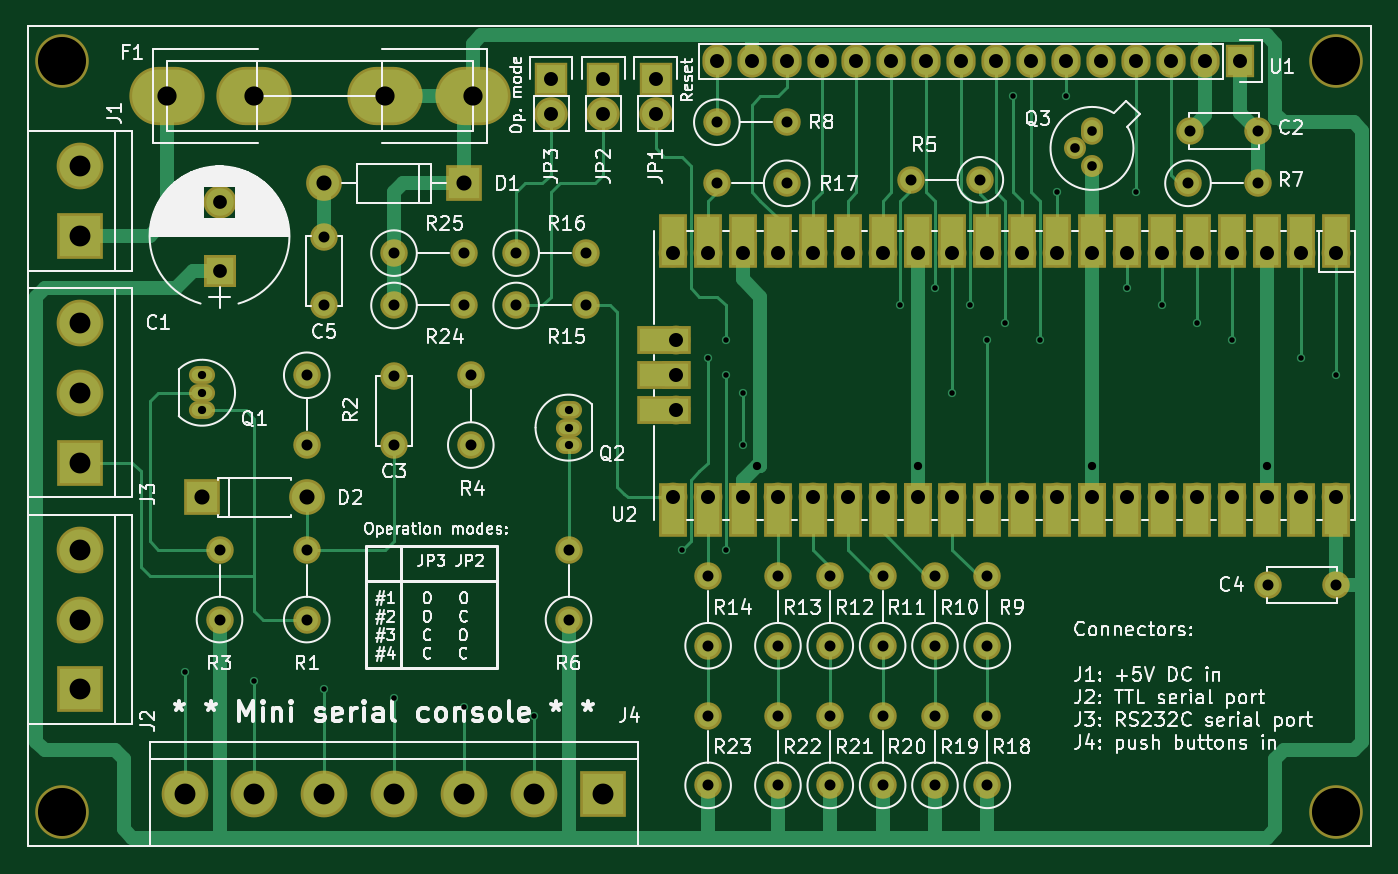
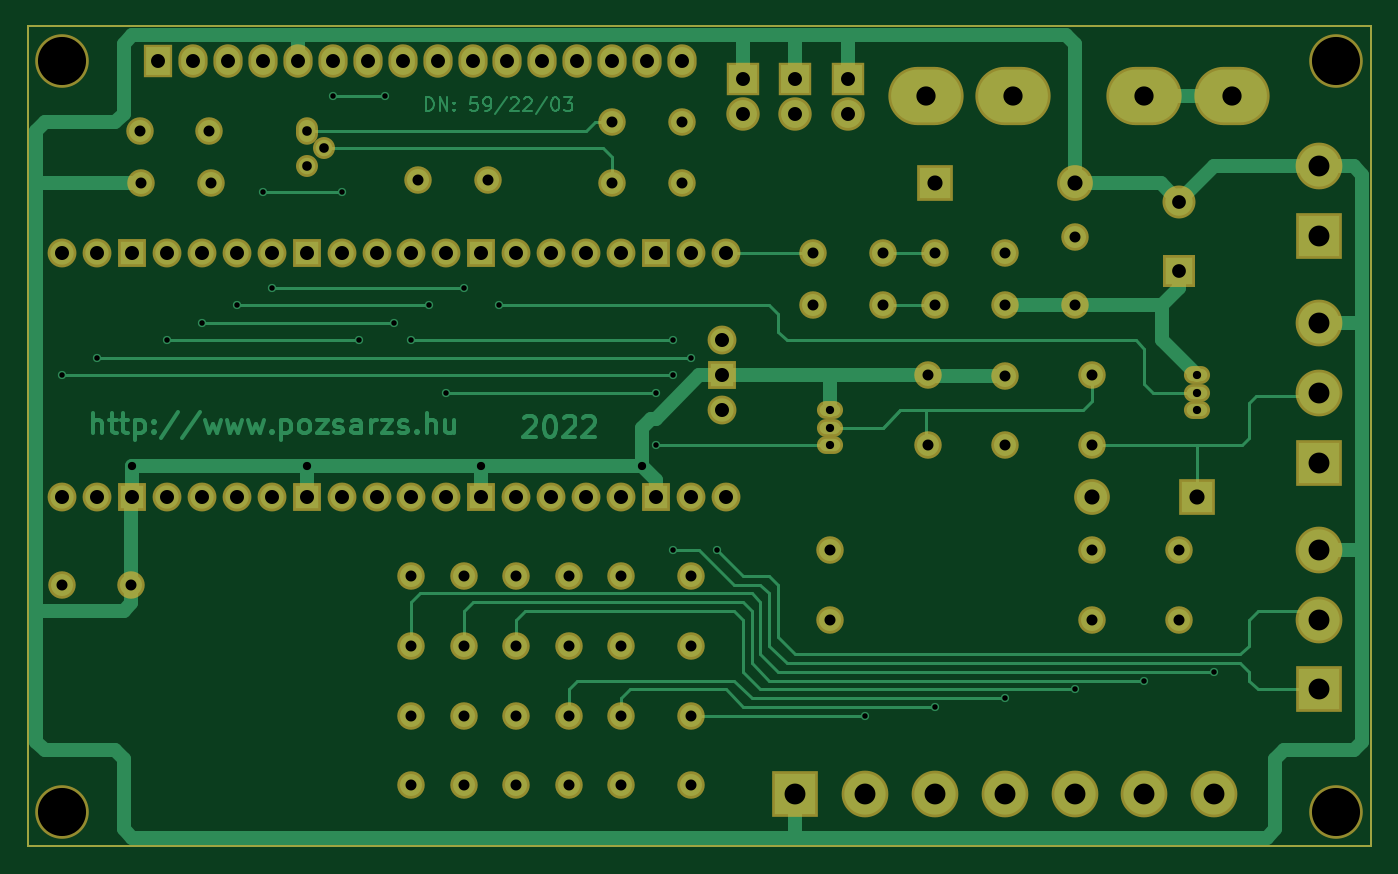
Circuit board: 8 layer files. Board 97.8 x 59.7 mm.
- bottom_copper: mini-serial-console-B.Cu.gbr (27055 bytes)
- bottom_mask: mini-serial-console-B.Mask.gbr (5583 bytes)
- outline: mini-serial-console-Edge.Cuts.gbr (511 bytes)
- top_copper: mini-serial-console-F.Cu.gbr (20035 bytes)
- top_mask: mini-serial-console-F.Mask.gbr (6759 bytes)
- top_silk: mini-serial-console-F.SilkS.gbr (96372 bytes)
- drill: mini-serial-console-NPTH.drl (236 bytes)
- drill: mini-serial-console.drl (3590 bytes)

=== bottom_copper: mini-serial-console-B.Cu.gbr (27055 bytes, source omitted) ===
=== bottom_mask: mini-serial-console-B.Mask.gbr ===
G04 #@! TF.FileFunction,Soldermask,Bot*
%FSLAX46Y46*%
G04 Gerber Fmt 4.6, Leading zero omitted, Abs format (unit mm)*
G04 Created by KiCad (PCBNEW 4.0.5+dfsg1-4+deb9u1) date Tue Oct 18 20:11:00 2022*
%MOMM*%
%LPD*%
G01*
G04 APERTURE LIST*
%ADD10C,0.100000*%
%ADD11C,0.150000*%
%ADD12O,2.100000X2.100000*%
%ADD13R,2.100000X2.100000*%
%ADD14C,2.000000*%
%ADD15O,2.000000X2.000000*%
%ADD16R,3.400000X3.400000*%
%ADD17C,3.400000*%
%ADD18C,3.900000*%
%ADD19R,2.127200X2.432000*%
%ADD20O,2.127200X2.432000*%
%ADD21R,2.400000X2.400000*%
%ADD22C,2.400000*%
%ADD23R,2.600000X2.600000*%
%ADD24O,2.600000X2.600000*%
%ADD25O,5.480000X4.240000*%
%ADD26R,2.432000X2.432000*%
%ADD27O,2.432000X2.432000*%
%ADD28O,1.901140X1.299160*%
%ADD29O,1.600000X2.000000*%
%ADD30O,1.600000X1.600000*%
G04 APERTURE END LIST*
D10*
D11*
X193802000Y-68834000D02*
X193802000Y-128524000D01*
X96012000Y-68834000D02*
X193802000Y-68834000D01*
X96012000Y-128524000D02*
X96012000Y-68834000D01*
X193802000Y-128524000D02*
X96012000Y-128524000D01*
D12*
X191262000Y-85344000D03*
X188722000Y-85344000D03*
D13*
X186182000Y-85344000D03*
D12*
X183642000Y-85344000D03*
X181102000Y-85344000D03*
X178562000Y-85344000D03*
X176022000Y-85344000D03*
D13*
X173482000Y-85344000D03*
D12*
X170942000Y-85344000D03*
X168402000Y-85344000D03*
X165862000Y-85344000D03*
X163322000Y-85344000D03*
D13*
X160782000Y-85344000D03*
D12*
X158242000Y-85344000D03*
X155702000Y-85344000D03*
X153162000Y-85344000D03*
X150622000Y-85344000D03*
D13*
X148082000Y-85344000D03*
D12*
X145542000Y-85344000D03*
X143002000Y-85344000D03*
X143002000Y-103124000D03*
X145542000Y-103124000D03*
D13*
X148082000Y-103124000D03*
D12*
X150622000Y-103124000D03*
X153162000Y-103124000D03*
X155702000Y-103124000D03*
X158242000Y-103124000D03*
D13*
X160782000Y-103124000D03*
D12*
X163322000Y-103124000D03*
X165862000Y-103124000D03*
X168402000Y-103124000D03*
X170942000Y-103124000D03*
D13*
X173482000Y-103124000D03*
D12*
X176022000Y-103124000D03*
X178562000Y-103124000D03*
X181102000Y-103124000D03*
X183642000Y-103124000D03*
D13*
X186182000Y-103124000D03*
D12*
X188722000Y-103124000D03*
X191262000Y-103124000D03*
X143232000Y-91694000D03*
D13*
X143232000Y-94234000D03*
D12*
X143232000Y-96774000D03*
D14*
X146177000Y-75819000D03*
D15*
X151257000Y-75819000D03*
D16*
X99822000Y-100584000D03*
D17*
X99822000Y-95504000D03*
X99822000Y-90424000D03*
D18*
X191262000Y-125984000D03*
X191262000Y-71374000D03*
X98552000Y-71374000D03*
X98552000Y-125984000D03*
D19*
X184277000Y-71374000D03*
D20*
X181737000Y-71374000D03*
X179197000Y-71374000D03*
X176657000Y-71374000D03*
X174117000Y-71374000D03*
X171577000Y-71374000D03*
X169037000Y-71374000D03*
X166497000Y-71374000D03*
X163957000Y-71374000D03*
X161417000Y-71374000D03*
X158877000Y-71374000D03*
X156337000Y-71374000D03*
X153797000Y-71374000D03*
X151257000Y-71374000D03*
X148717000Y-71374000D03*
X146177000Y-71374000D03*
D21*
X109982000Y-86614000D03*
D22*
X109982000Y-81614000D03*
D14*
X180594000Y-76454000D03*
X185594000Y-76454000D03*
X122682000Y-99314000D03*
X122682000Y-94314000D03*
X191262000Y-109474000D03*
X186262000Y-109474000D03*
X117602000Y-89154000D03*
X117602000Y-84154000D03*
D23*
X127762000Y-80264000D03*
D24*
X117602000Y-80264000D03*
D23*
X108712000Y-103124000D03*
D24*
X116332000Y-103124000D03*
D25*
X106172000Y-73914000D03*
X112522000Y-73914000D03*
X122047000Y-73914000D03*
X128397000Y-73914000D03*
D16*
X99822000Y-84074000D03*
D17*
X99822000Y-78994000D03*
D16*
X99822000Y-117094000D03*
D17*
X99822000Y-112014000D03*
X99822000Y-106934000D03*
D26*
X141732000Y-72644000D03*
D27*
X141732000Y-75184000D03*
D26*
X137922000Y-72644000D03*
D27*
X137922000Y-75184000D03*
D26*
X134112000Y-72644000D03*
D27*
X134112000Y-75184000D03*
D17*
X112522000Y-124714000D03*
X132842000Y-124714000D03*
X127762000Y-124714000D03*
D16*
X137922000Y-124714000D03*
D17*
X122682000Y-124714000D03*
X117602000Y-124714000D03*
X107442000Y-124714000D03*
D14*
X116332000Y-112014000D03*
D15*
X116332000Y-106934000D03*
D14*
X116332000Y-94234000D03*
D15*
X116332000Y-99314000D03*
D14*
X109982000Y-112014000D03*
D15*
X109982000Y-106934000D03*
D14*
X128270000Y-99314000D03*
D15*
X128270000Y-94234000D03*
D14*
X165354000Y-80010000D03*
D15*
X160274000Y-80010000D03*
D14*
X135382000Y-112014000D03*
D15*
X135382000Y-106934000D03*
D14*
X180467000Y-80264000D03*
D15*
X185547000Y-80264000D03*
D14*
X151257000Y-80264000D03*
D15*
X146177000Y-80264000D03*
D28*
X108712000Y-95504000D03*
X108712000Y-96774000D03*
X108712000Y-94234000D03*
X135382000Y-98044000D03*
X135382000Y-96774000D03*
X135382000Y-99314000D03*
D29*
X173482000Y-76454000D03*
D30*
X172212000Y-77724000D03*
X173482000Y-78994000D03*
D14*
X165862000Y-113919000D03*
D15*
X165862000Y-108839000D03*
D14*
X162052000Y-113919000D03*
D15*
X162052000Y-108839000D03*
D14*
X158242000Y-113919000D03*
D15*
X158242000Y-108839000D03*
D14*
X154432000Y-113919000D03*
D15*
X154432000Y-108839000D03*
D14*
X150622000Y-113919000D03*
D15*
X150622000Y-108839000D03*
D14*
X145542000Y-113919000D03*
D15*
X145542000Y-108839000D03*
D14*
X131572000Y-89154000D03*
D15*
X136652000Y-89154000D03*
D14*
X131572000Y-85344000D03*
D15*
X136652000Y-85344000D03*
D14*
X165862000Y-124079000D03*
D15*
X165862000Y-118999000D03*
D14*
X162052000Y-124079000D03*
D15*
X162052000Y-118999000D03*
D14*
X158242000Y-124079000D03*
D15*
X158242000Y-118999000D03*
D14*
X154432000Y-124079000D03*
D15*
X154432000Y-118999000D03*
D14*
X150622000Y-124079000D03*
D15*
X150622000Y-118999000D03*
D14*
X145542000Y-124079000D03*
D15*
X145542000Y-118999000D03*
D14*
X122682000Y-89154000D03*
D15*
X127762000Y-89154000D03*
D14*
X122682000Y-85344000D03*
D15*
X127762000Y-85344000D03*
M02*

=== outline: mini-serial-console-Edge.Cuts.gbr ===
G04 #@! TF.FileFunction,Profile,NP*
%FSLAX46Y46*%
G04 Gerber Fmt 4.6, Leading zero omitted, Abs format (unit mm)*
G04 Created by KiCad (PCBNEW 4.0.5+dfsg1-4+deb9u1) date Tue Oct 18 20:11:00 2022*
%MOMM*%
%LPD*%
G01*
G04 APERTURE LIST*
%ADD10C,0.100000*%
%ADD11C,0.150000*%
G04 APERTURE END LIST*
D10*
D11*
X193802000Y-68834000D02*
X193802000Y-128524000D01*
X96012000Y-68834000D02*
X193802000Y-68834000D01*
X96012000Y-128524000D02*
X96012000Y-68834000D01*
X193802000Y-128524000D02*
X96012000Y-128524000D01*
M02*

=== top_copper: mini-serial-console-F.Cu.gbr (20035 bytes, source omitted) ===
=== top_mask: mini-serial-console-F.Mask.gbr ===
G04 #@! TF.FileFunction,Soldermask,Top*
%FSLAX46Y46*%
G04 Gerber Fmt 4.6, Leading zero omitted, Abs format (unit mm)*
G04 Created by KiCad (PCBNEW 4.0.5+dfsg1-4+deb9u1) date Tue Oct 18 20:11:00 2022*
%MOMM*%
%LPD*%
G01*
G04 APERTURE LIST*
%ADD10C,0.100000*%
%ADD11C,0.150000*%
%ADD12O,2.100000X2.100000*%
%ADD13R,2.100000X2.100000*%
%ADD14R,2.100000X3.900000*%
%ADD15R,3.900000X2.100000*%
%ADD16C,2.000000*%
%ADD17O,2.000000X2.000000*%
%ADD18R,3.400000X3.400000*%
%ADD19C,3.400000*%
%ADD20C,3.900000*%
%ADD21R,2.127200X2.432000*%
%ADD22O,2.127200X2.432000*%
%ADD23R,2.400000X2.400000*%
%ADD24C,2.400000*%
%ADD25R,2.600000X2.600000*%
%ADD26O,2.600000X2.600000*%
%ADD27O,5.480000X4.240000*%
%ADD28R,2.432000X2.432000*%
%ADD29O,2.432000X2.432000*%
%ADD30O,1.901140X1.299160*%
%ADD31O,1.600000X2.000000*%
%ADD32O,1.600000X1.600000*%
G04 APERTURE END LIST*
D10*
D11*
X193802000Y-68834000D02*
X193802000Y-128524000D01*
X96012000Y-68834000D02*
X193802000Y-68834000D01*
X96012000Y-128524000D02*
X96012000Y-68834000D01*
X193802000Y-128524000D02*
X96012000Y-128524000D01*
D12*
X191262000Y-85344000D03*
X188722000Y-85344000D03*
D13*
X186182000Y-85344000D03*
D12*
X183642000Y-85344000D03*
X181102000Y-85344000D03*
X178562000Y-85344000D03*
X176022000Y-85344000D03*
D13*
X173482000Y-85344000D03*
D12*
X170942000Y-85344000D03*
X168402000Y-85344000D03*
X165862000Y-85344000D03*
X163322000Y-85344000D03*
D13*
X160782000Y-85344000D03*
D12*
X158242000Y-85344000D03*
X155702000Y-85344000D03*
X153162000Y-85344000D03*
X150622000Y-85344000D03*
D13*
X148082000Y-85344000D03*
D12*
X145542000Y-85344000D03*
X143002000Y-85344000D03*
X143002000Y-103124000D03*
X145542000Y-103124000D03*
D13*
X148082000Y-103124000D03*
D12*
X150622000Y-103124000D03*
X153162000Y-103124000D03*
X155702000Y-103124000D03*
X158242000Y-103124000D03*
D13*
X160782000Y-103124000D03*
D12*
X163322000Y-103124000D03*
X165862000Y-103124000D03*
X168402000Y-103124000D03*
X170942000Y-103124000D03*
D13*
X173482000Y-103124000D03*
D12*
X176022000Y-103124000D03*
X178562000Y-103124000D03*
X181102000Y-103124000D03*
X183642000Y-103124000D03*
D13*
X186182000Y-103124000D03*
D12*
X188722000Y-103124000D03*
X191262000Y-103124000D03*
D14*
X191262000Y-84444000D03*
X188722000Y-84444000D03*
X186182000Y-84444000D03*
X183642000Y-84444000D03*
X181102000Y-84444000D03*
X178562000Y-84444000D03*
X176022000Y-84444000D03*
X173482000Y-84444000D03*
X170942000Y-84444000D03*
X168402000Y-84444000D03*
X165862000Y-84444000D03*
X163322000Y-84444000D03*
X160782000Y-84444000D03*
X158242000Y-84444000D03*
X155702000Y-84444000D03*
X153162000Y-84444000D03*
X150622000Y-84444000D03*
X148082000Y-84444000D03*
X145542000Y-84444000D03*
X143002000Y-84444000D03*
X191262000Y-104024000D03*
X188722000Y-104024000D03*
X186182000Y-104024000D03*
X183642000Y-104024000D03*
X181102000Y-104024000D03*
X178562000Y-104024000D03*
X176022000Y-104024000D03*
X173482000Y-104024000D03*
X170942000Y-104024000D03*
X168402000Y-104024000D03*
X165862000Y-104024000D03*
X163322000Y-104024000D03*
X160782000Y-104024000D03*
X158242000Y-104024000D03*
X155702000Y-104024000D03*
X153162000Y-104024000D03*
X150622000Y-104024000D03*
X148082000Y-104024000D03*
X145542000Y-104024000D03*
X143002000Y-104024000D03*
D15*
X142332000Y-91694000D03*
D12*
X143232000Y-91694000D03*
D15*
X142332000Y-94234000D03*
D13*
X143232000Y-94234000D03*
D15*
X142332000Y-96774000D03*
D12*
X143232000Y-96774000D03*
D16*
X146177000Y-75819000D03*
D17*
X151257000Y-75819000D03*
D18*
X99822000Y-100584000D03*
D19*
X99822000Y-95504000D03*
X99822000Y-90424000D03*
D20*
X191262000Y-125984000D03*
X191262000Y-71374000D03*
X98552000Y-71374000D03*
X98552000Y-125984000D03*
D21*
X184277000Y-71374000D03*
D22*
X181737000Y-71374000D03*
X179197000Y-71374000D03*
X176657000Y-71374000D03*
X174117000Y-71374000D03*
X171577000Y-71374000D03*
X169037000Y-71374000D03*
X166497000Y-71374000D03*
X163957000Y-71374000D03*
X161417000Y-71374000D03*
X158877000Y-71374000D03*
X156337000Y-71374000D03*
X153797000Y-71374000D03*
X151257000Y-71374000D03*
X148717000Y-71374000D03*
X146177000Y-71374000D03*
D23*
X109982000Y-86614000D03*
D24*
X109982000Y-81614000D03*
D16*
X180594000Y-76454000D03*
X185594000Y-76454000D03*
X122682000Y-99314000D03*
X122682000Y-94314000D03*
X191262000Y-109474000D03*
X186262000Y-109474000D03*
X117602000Y-89154000D03*
X117602000Y-84154000D03*
D25*
X127762000Y-80264000D03*
D26*
X117602000Y-80264000D03*
D25*
X108712000Y-103124000D03*
D26*
X116332000Y-103124000D03*
D27*
X106172000Y-73914000D03*
X112522000Y-73914000D03*
X122047000Y-73914000D03*
X128397000Y-73914000D03*
D18*
X99822000Y-84074000D03*
D19*
X99822000Y-78994000D03*
D18*
X99822000Y-117094000D03*
D19*
X99822000Y-112014000D03*
X99822000Y-106934000D03*
D28*
X141732000Y-72644000D03*
D29*
X141732000Y-75184000D03*
D28*
X137922000Y-72644000D03*
D29*
X137922000Y-75184000D03*
D28*
X134112000Y-72644000D03*
D29*
X134112000Y-75184000D03*
D19*
X112522000Y-124714000D03*
X132842000Y-124714000D03*
X127762000Y-124714000D03*
D18*
X137922000Y-124714000D03*
D19*
X122682000Y-124714000D03*
X117602000Y-124714000D03*
X107442000Y-124714000D03*
D16*
X116332000Y-112014000D03*
D17*
X116332000Y-106934000D03*
D16*
X116332000Y-94234000D03*
D17*
X116332000Y-99314000D03*
D16*
X109982000Y-112014000D03*
D17*
X109982000Y-106934000D03*
D16*
X128270000Y-99314000D03*
D17*
X128270000Y-94234000D03*
D16*
X165354000Y-80010000D03*
D17*
X160274000Y-80010000D03*
D16*
X135382000Y-112014000D03*
D17*
X135382000Y-106934000D03*
D16*
X180467000Y-80264000D03*
D17*
X185547000Y-80264000D03*
D16*
X151257000Y-80264000D03*
D17*
X146177000Y-80264000D03*
D30*
X108712000Y-95504000D03*
X108712000Y-96774000D03*
X108712000Y-94234000D03*
X135382000Y-98044000D03*
X135382000Y-96774000D03*
X135382000Y-99314000D03*
D31*
X173482000Y-76454000D03*
D32*
X172212000Y-77724000D03*
X173482000Y-78994000D03*
D16*
X165862000Y-113919000D03*
D17*
X165862000Y-108839000D03*
D16*
X162052000Y-113919000D03*
D17*
X162052000Y-108839000D03*
D16*
X158242000Y-113919000D03*
D17*
X158242000Y-108839000D03*
D16*
X154432000Y-113919000D03*
D17*
X154432000Y-108839000D03*
D16*
X150622000Y-113919000D03*
D17*
X150622000Y-108839000D03*
D16*
X145542000Y-113919000D03*
D17*
X145542000Y-108839000D03*
D16*
X131572000Y-89154000D03*
D17*
X136652000Y-89154000D03*
D16*
X131572000Y-85344000D03*
D17*
X136652000Y-85344000D03*
D16*
X165862000Y-124079000D03*
D17*
X165862000Y-118999000D03*
D16*
X162052000Y-124079000D03*
D17*
X162052000Y-118999000D03*
D16*
X158242000Y-124079000D03*
D17*
X158242000Y-118999000D03*
D16*
X154432000Y-124079000D03*
D17*
X154432000Y-118999000D03*
D16*
X150622000Y-124079000D03*
D17*
X150622000Y-118999000D03*
D16*
X145542000Y-124079000D03*
D17*
X145542000Y-118999000D03*
D16*
X122682000Y-89154000D03*
D17*
X127762000Y-89154000D03*
D16*
X122682000Y-85344000D03*
D17*
X127762000Y-85344000D03*
M02*

=== top_silk: mini-serial-console-F.SilkS.gbr (96372 bytes, source omitted) ===
=== drill: mini-serial-console-NPTH.drl ===
M48
;DRILL file {KiCad 4.0.5+dfsg1-4+deb9u1} date Tue Oct 18 20:11:04 2022
;FORMAT={-:-/ absolute / metric / decimal}
FMAT,2
METRIC,TZ
T1C3.500
%
G90
G05
M71
T1
X98.552Y-71.374
X98.552Y-125.984
X191.262Y-71.374
X191.262Y-125.984
T0
M30

=== drill: mini-serial-console.drl ===
M48
;DRILL file {KiCad 4.0.5+dfsg1-4+deb9u1} date Tue Oct 18 20:11:04 2022
;FORMAT={-:-/ absolute / metric / decimal}
FMAT,2
METRIC,TZ
T1C0.400
T2C0.600
T3C0.700
T4C0.800
T5C1.000
T6C1.016
T7C1.020
T8C1.100
T9C1.400
T10C1.520
%
G90
G05
M71
T1
X107.442Y-115.824
X112.522Y-116.459
X117.602Y-117.094
X122.682Y-117.729
X127.762Y-118.364
X132.842Y-118.999
X143.637Y-106.934
X145.542Y-92.964
X146.812Y-91.694
X146.812Y-94.234
X146.812Y-106.934
X148.082Y-95.504
X148.082Y-99.314
X159.512Y-89.154
X162.052Y-87.884
X163.322Y-95.504
X164.592Y-89.154
X165.862Y-91.694
X167.132Y-90.424
X167.767Y-73.914
X169.672Y-91.694
X170.942Y-80.899
X171.577Y-73.914
X176.022Y-87.884
X176.657Y-80.899
X178.562Y-89.154
X181.102Y-90.424
X183.642Y-91.694
X188.722Y-92.964
X191.262Y-94.234
T2
X108.712Y-94.234
X108.712Y-95.504
X108.712Y-96.774
X135.382Y-96.774
X135.382Y-98.044
X135.382Y-99.314
X149.098Y-100.838
X160.782Y-100.838
X173.482Y-100.838
X186.182Y-100.838
T3
X172.212Y-77.724
X173.482Y-76.454
X173.482Y-78.994
T4
X109.982Y-106.934
X109.982Y-112.014
X116.332Y-94.234
X116.332Y-99.314
X116.332Y-106.934
X116.332Y-112.014
X117.602Y-84.154
X117.602Y-89.154
X122.682Y-85.344
X122.682Y-89.154
X122.682Y-94.314
X122.682Y-99.314
X127.762Y-85.344
X127.762Y-89.154
X128.27Y-94.234
X128.27Y-99.314
X131.572Y-85.344
X131.572Y-89.154
X135.382Y-106.934
X135.382Y-112.014
X136.652Y-85.344
X136.652Y-89.154
X145.542Y-108.839
X145.542Y-113.919
X145.542Y-118.999
X145.542Y-124.079
X146.177Y-75.819
X146.177Y-80.264
X150.622Y-108.839
X150.622Y-113.919
X150.622Y-118.999
X150.622Y-124.079
X151.257Y-75.819
X151.257Y-80.264
X154.432Y-108.839
X154.432Y-113.919
X154.432Y-118.999
X154.432Y-124.079
X158.242Y-108.839
X158.242Y-113.919
X158.242Y-118.999
X158.242Y-124.079
X160.274Y-80.01
X162.052Y-108.839
X162.052Y-113.919
X162.052Y-118.999
X162.052Y-124.079
X165.354Y-80.01
X165.862Y-108.839
X165.862Y-113.919
X165.862Y-118.999
X165.862Y-124.079
X180.467Y-80.264
X180.594Y-76.454
X185.547Y-80.264
X185.594Y-76.454
X186.262Y-109.474
X191.262Y-109.474
T5
X109.982Y-81.614
X109.982Y-86.614
T6
X134.112Y-72.644
X134.112Y-75.184
X137.922Y-72.644
X137.922Y-75.184
X141.732Y-72.644
X141.732Y-75.184
X146.177Y-71.374
X148.717Y-71.374
X151.257Y-71.374
X153.797Y-71.374
X156.337Y-71.374
X158.877Y-71.374
X161.417Y-71.374
X163.957Y-71.374
X166.497Y-71.374
X169.037Y-71.374
X171.577Y-71.374
X174.117Y-71.374
X176.657Y-71.374
X179.197Y-71.374
X181.737Y-71.374
X184.277Y-71.374
T7
X143.002Y-85.344
X143.002Y-103.124
X143.232Y-91.694
X143.232Y-94.234
X143.232Y-96.774
X145.542Y-85.344
X145.542Y-103.124
X148.082Y-85.344
X148.082Y-103.124
X150.622Y-85.344
X150.622Y-103.124
X153.162Y-85.344
X153.162Y-103.124
X155.702Y-85.344
X155.702Y-103.124
X158.242Y-85.344
X158.242Y-103.124
X160.782Y-85.344
X160.782Y-103.124
X163.322Y-85.344
X163.322Y-103.124
X165.862Y-85.344
X165.862Y-103.124
X168.402Y-85.344
X168.402Y-103.124
X170.942Y-85.344
X170.942Y-103.124
X173.482Y-85.344
X173.482Y-103.124
X176.022Y-85.344
X176.022Y-103.124
X178.562Y-85.344
X178.562Y-103.124
X181.102Y-85.344
X181.102Y-103.124
X183.642Y-85.344
X183.642Y-103.124
X186.182Y-85.344
X186.182Y-103.124
X188.722Y-85.344
X188.722Y-103.124
X191.262Y-85.344
X191.262Y-103.124
T8
X108.712Y-103.124
X116.332Y-103.124
X117.602Y-80.264
X127.762Y-80.264
T9
X106.172Y-73.914
X112.522Y-73.914
X122.047Y-73.914
X128.397Y-73.914
T10
X99.822Y-78.994
X99.822Y-84.074
X99.822Y-90.424
X99.822Y-95.504
X99.822Y-100.584
X99.822Y-106.934
X99.822Y-112.014
X99.822Y-117.094
X107.442Y-124.714
X112.522Y-124.714
X117.602Y-124.714
X122.682Y-124.714
X127.762Y-124.714
X132.842Y-124.714
X137.922Y-124.714
T0
M30
